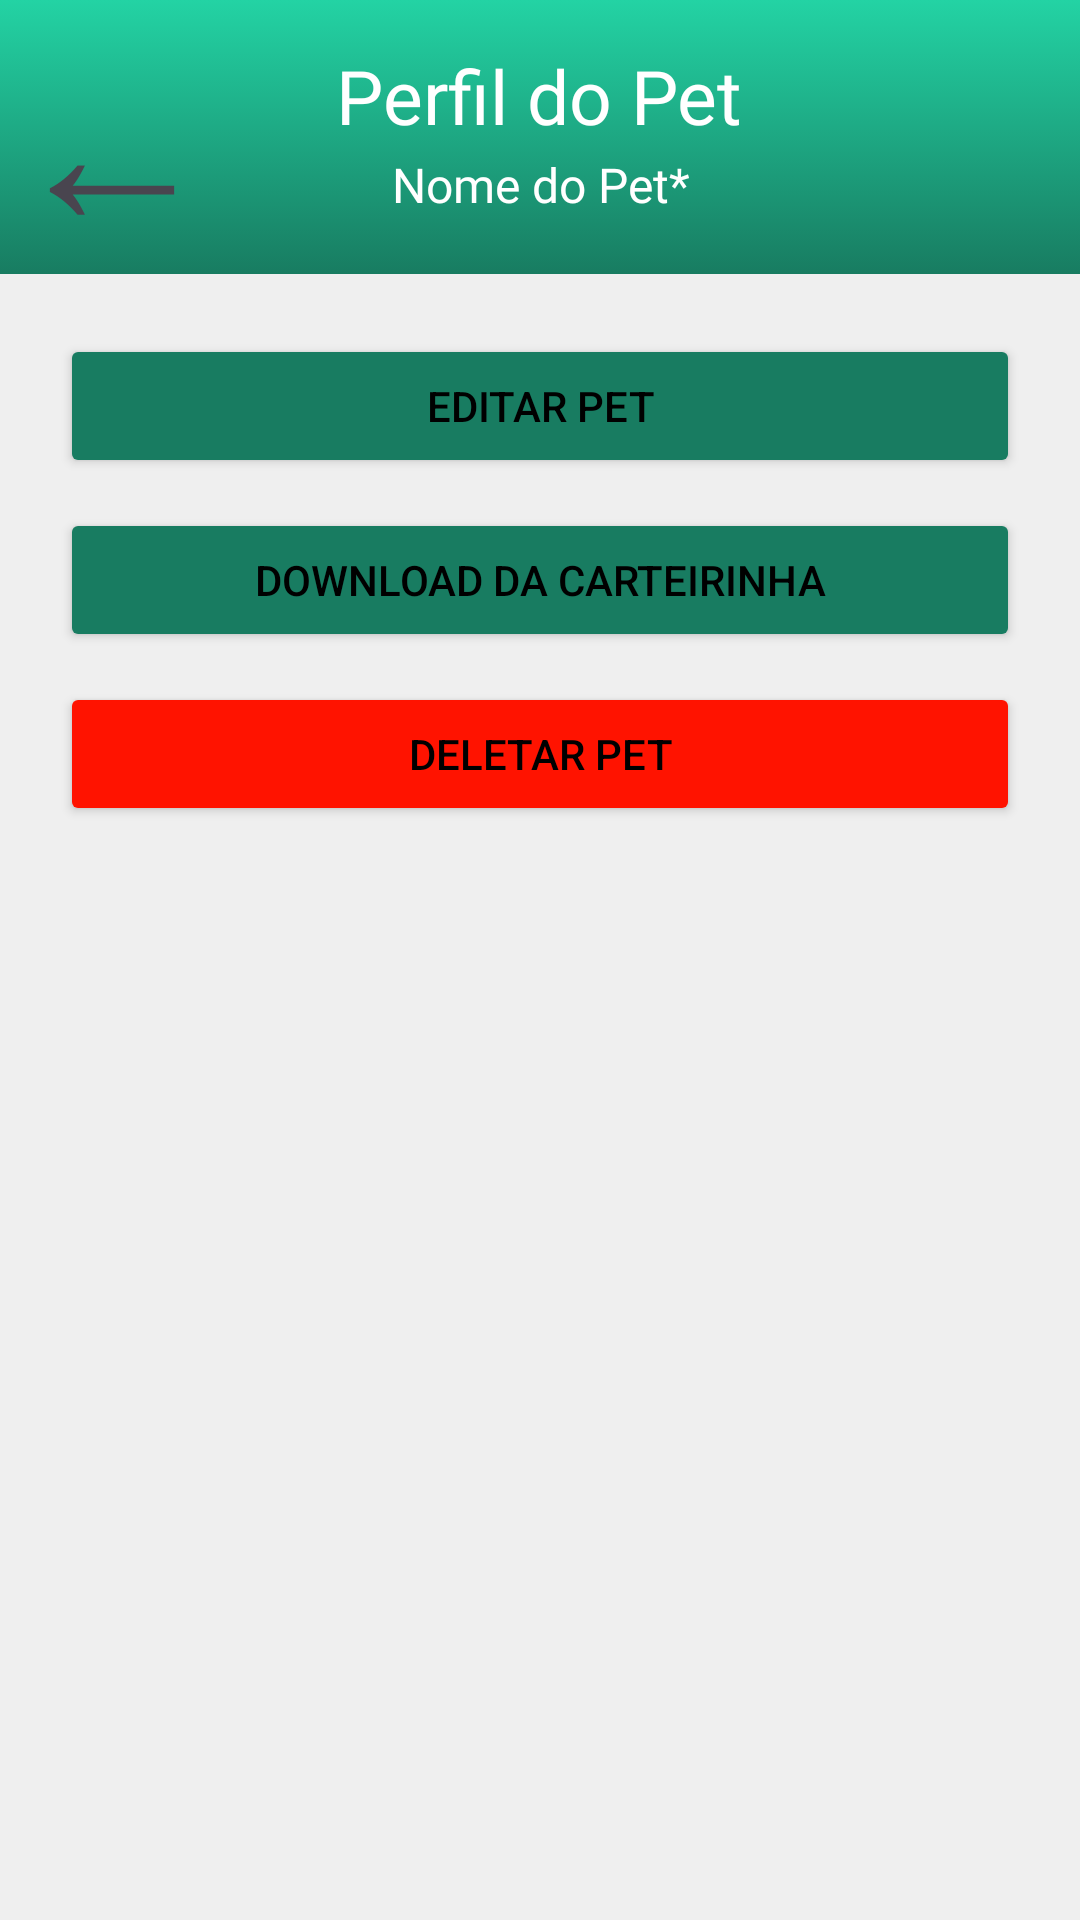

Android layout source for this screen:
<!-- AndroidManifest.xml: application theme Base.Theme.PetAPP -->
<!-- res/layout/mostrar_pet.xml -->
<?xml version="1.0" encoding="utf-8"?>
<androidx.constraintlayout.widget.ConstraintLayout xmlns:android="http://schemas.android.com/apk/res/android"
    xmlns:app="http://schemas.android.com/apk/res-auto"
    xmlns:tools="http://schemas.android.com/tools"
    style="@style/BACKGROUND"
    android:layout_width="match_parent"
    android:layout_height="match_parent">

    <LinearLayout
        android:id="@+id/toolbar"
        style="@style/BACKGROUNDGRADIENT"
        android:layout_width="match_parent"
        android:layout_height="wrap_content"
        android:layout_marginBottom="850dp"
        android:gravity="center"
        android:orientation="vertical"
        app:layout_constraintEnd_toEndOf="parent"
        app:layout_constraintStart_toStartOf="parent"
        app:layout_constraintTop_toTopOf="parent">

        <TextView
            android:id="@+id/perfilpet"
            android:layout_width="wrap_content"
            android:layout_height="wrap_content"
            android:layout_marginTop="15dp"
            android:fontFamily="@font/the_seasons_regular"
            android:text="@string/perfil_do_pet"
            android:textAlignment="center"
            android:textColor="@color/white"
            android:textSize="25sp"
            app:layout_constraintEnd_toEndOf="parent"
            app:layout_constraintStart_toStartOf="parent"
            app:layout_constraintTop_toTopOf="parent"
            tools:ignore="MissingConstraints" />

        <TextView
            android:id="@+id/textom"
            android:layout_width="wrap_content"
            android:layout_height="wrap_content"
            android:layout_marginTop="2dp"
            android:layout_marginBottom="19dp"
            android:fontFamily="@font/the_seasons_regular"
            android:text="@string/nome_do_pet"
            android:textAlignment="center"
            android:textColor="@color/white"
            android:textSize="16sp"
            app:layout_constraintEnd_toEndOf="parent"
            app:layout_constraintStart_toStartOf="parent"
            app:layout_constraintTop_toTopOf="parent"
            tools:ignore="MissingConstraints" />

    </LinearLayout>

    <TextView
        android:id="@+id/voltar"
        android:layout_width="wrap_content"
        android:layout_height="wrap_content"
        android:text="@string/voltar"
        android:textSize="70sp"
        app:layout_constraintEnd_toEndOf="parent"
        app:layout_constraintHorizontal_bias="0.008"
        app:layout_constraintStart_toStartOf="parent"
        tools:ignore="MissingConstraints"
        tools:layout_editor_absoluteY="-38dp" />

    <androidx.viewpager2.widget.ViewPager2
        android:id="@+id/rolar"
        android:layout_width="match_parent"
        android:layout_height="wrap_content"
        android:layout_marginTop="10dp"
        app:layout_constraintEnd_toEndOf="parent"
        app:layout_constraintHorizontal_bias="1.0"
        app:layout_constraintStart_toStartOf="parent"
        app:layout_constraintTop_toBottomOf="@+id/toolbar"
        tools:ignore="MissingConstraints">

    </androidx.viewpager2.widget.ViewPager2>

    <Button
        android:id="@+id/editarpet"
        style="@style/BUTTON"
        android:layout_width="match_parent"
        android:layout_height="wrap_content"
        android:layout_marginStart="20dp"
        android:layout_marginTop="10dp"
        android:layout_marginEnd="20dp"
        android:text="@string/editar_pet"
        app:layout_constraintEnd_toEndOf="parent"
        app:layout_constraintStart_toStartOf="parent"
        app:layout_constraintTop_toBottomOf="@+id/rolar"
        tools:ignore="MissingConstraints" />

    <Button
        android:id="@+id/downloadc"
        style="@style/BUTTON"
        android:layout_width="match_parent"
        android:layout_height="wrap_content"
        android:layout_marginStart="20dp"
        android:layout_marginTop="10dp"
        android:layout_marginEnd="20dp"
        android:text="@string/download_da_carteirinha"
        app:layout_constraintEnd_toEndOf="parent"
        app:layout_constraintHorizontal_bias="0.0"
        app:layout_constraintStart_toStartOf="parent"
        app:layout_constraintTop_toBottomOf="@+id/editarpet"
        tools:ignore="MissingConstraints" />

    <Button
        android:id="@+id/deletarpet"
        style="@style/BUTTONSAIR"
        android:layout_width="match_parent"
        android:layout_height="wrap_content"
        android:layout_marginStart="20dp"
        android:layout_marginTop="10dp"
        android:layout_marginEnd="20dp"
        android:text="@string/deletar_pet"
        app:layout_constraintEnd_toEndOf="parent"
        app:layout_constraintHorizontal_bias="0.0"
        app:layout_constraintStart_toStartOf="parent"
        app:layout_constraintTop_toBottomOf="@+id/downloadc"
        tools:ignore="MissingConstraints" />

</androidx.constraintlayout.widget.ConstraintLayout>
<!-- resources referenced by this layout -->
<resources>
  <color name="white">#FFFFFFFF</color>
  <string name="deletar_pet">Deletar Pet</string>
  <string name="download_da_carteirinha">Download da Carteirinha</string>
  <string name="editar_pet">Editar Pet</string>
  <string name="nome_do_pet">Nome do Pet*</string>
  <string name="perfil_do_pet">Perfil do Pet</string>
  <string name="voltar">←</string>
  <style name="BACKGROUND">
          <item name="android:background">@color/white_grey</item>
      </style>
  <style name="BACKGROUNDGRADIENT">
          <item name="android:background">@drawable/gradient_toolbar_dark</item>
      </style>
  <style name="BUTTON">
          <item name="android:backgroundTint">@color/my_dark_primary</item>
          <item name="android:textColor">@color/black</item>
      </style>
  <style name="BUTTONSAIR">
          <item name="android:backgroundTint">@color/red</item>
          <item name="android:textColor">@color/black</item>
      </style>
  <style name="Base.Theme.PetAPP" parent="Theme.Material3.DayNight.NoActionBar">
          
           <item name="colorPrimary">@color/my_light_primary</item>
      </style>
  <color name="white_grey">#EFEFEF</color>
  <!-- drawable gradient_toolbar_dark (drawable) -->
  <?xml version="1.0" encoding="utf-8"?>
  <selector xmlns:android="http://schemas.android.com/apk/res/android">
      <item>
          <shape>
              <gradient
                  android:startColor="@color/my_light_primary"
                  android:endColor="@color/my_dark_primary"
                  android:angle="270" />
          </shape>
      </item>
  </selector>
  <color name="my_dark_primary">#187C61</color>
  <color name="black">#FF000000</color>
  <color name="red">#FF1300</color>
  <color name="my_light_primary">#23d3a4</color>
</resources>
